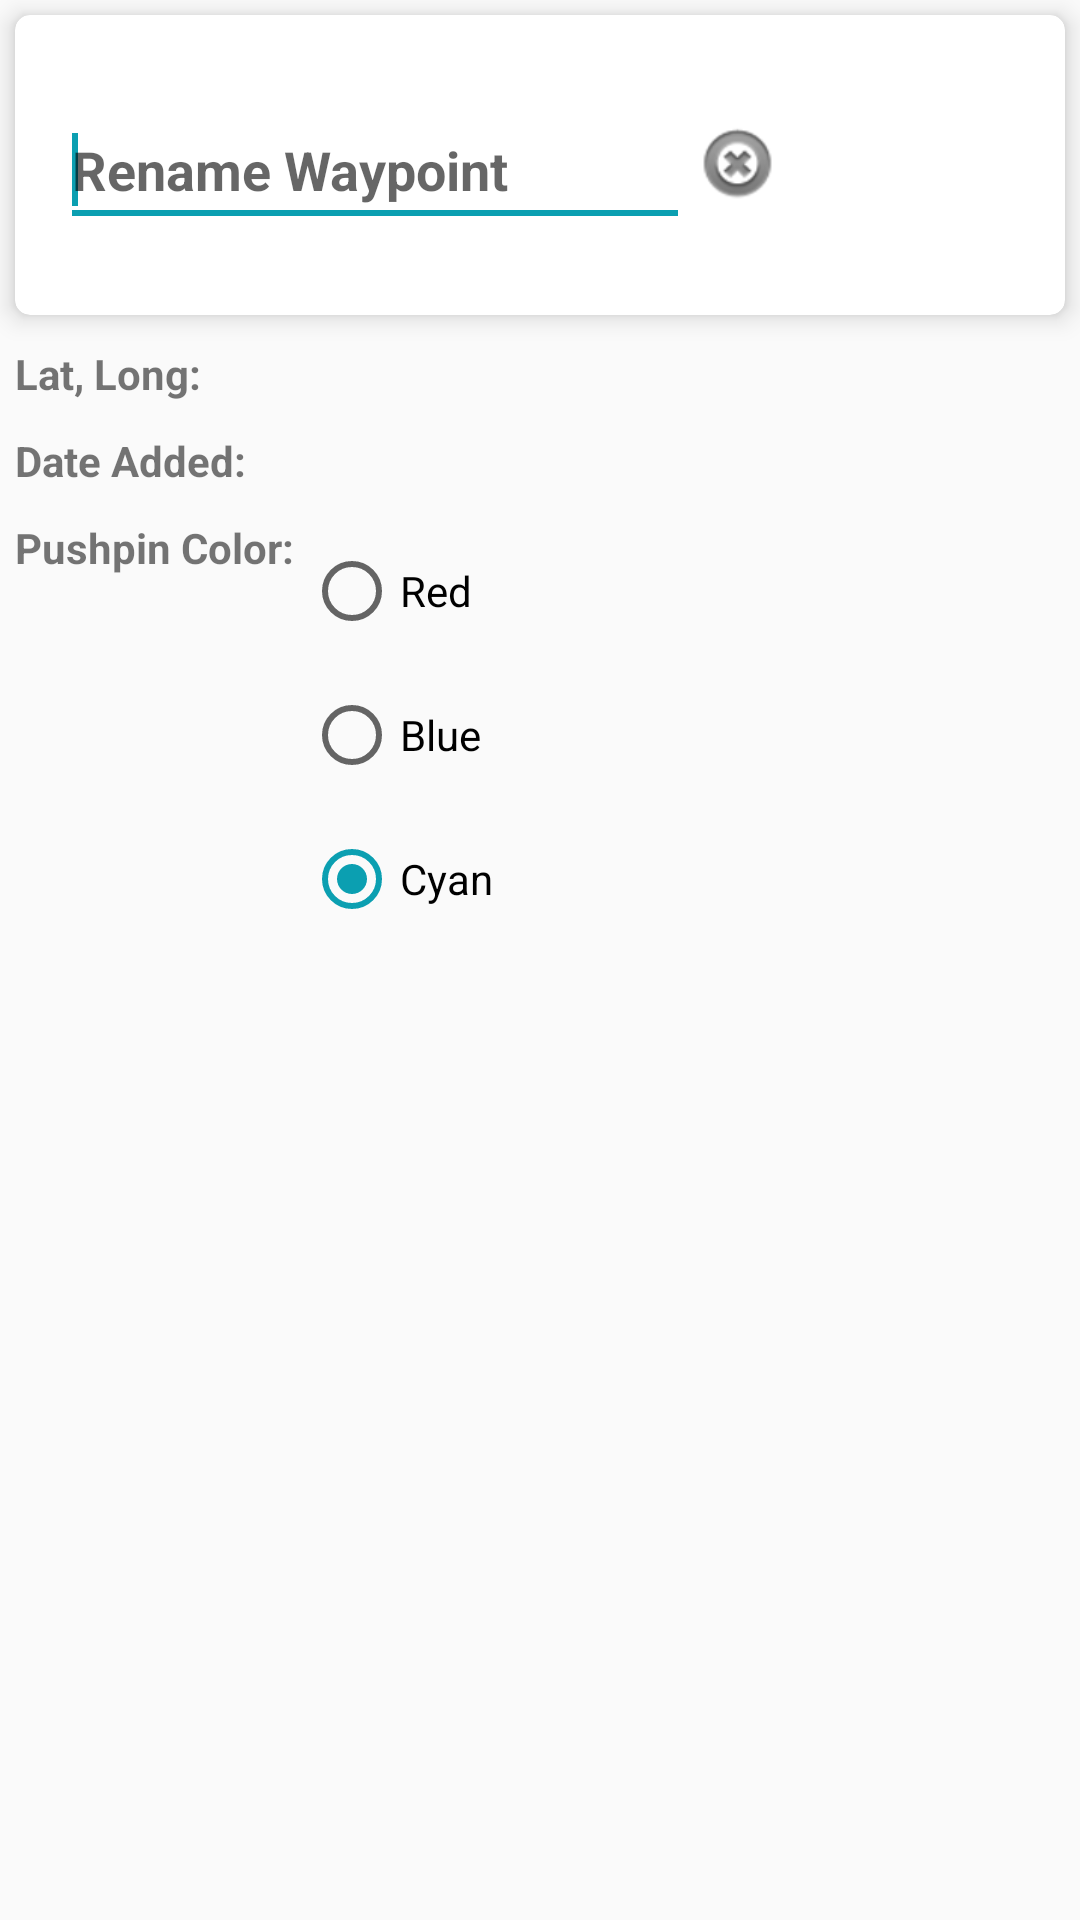

Here is an Android app screen rendered from its layout file. Give the layout XML and the strings, colors and styles it references.
<!-- AndroidManifest.xml: application theme AppTheme -->
<!-- res/layout/activity_way_pt.xml -->
<?xml version="1.0" encoding="utf-8"?>
<LinearLayout xmlns:android="http://schemas.android.com/apk/res/android"
    xmlns:card_view="http://schemas.android.com/apk/res-auto"
    xmlns:tools="http://schemas.android.com/tools"
    android:layout_width="match_parent"
    android:layout_height="match_parent"
    android:layout_alignParentTop="true"
    android:fitsSystemWindows="true"
    android:orientation="vertical">

  <androidx.cardview.widget.CardView
      android:layout_width="match_parent"
      android:layout_height="100dp"
      android:layout_margin="5dp"
      android:layout_marginTop="20dp"
      card_view:cardCornerRadius="5dp"
      card_view:cardElevation="5dp">

    <LinearLayout
        android:layout_width="match_parent"
        android:layout_height="match_parent"
        android:layout_margin="5dp"
        android:orientation="horizontal">

      <ImageView
          android:id="@+id/pushPin"
          android:layout_width="wrap_content"
          android:layout_height="wrap_content"
          android:layout_gravity="center_vertical"
          android:contentDescription="@string/push_pin_img"
          android:minHeight="90dp"
          android:src="@mipmap/ic_cyan_pin2"
          tools:ignore="ImageContrastCheck" />

      <EditText
          android:id="@+id/waypt"
          android:layout_width="wrap_content"
          android:layout_height="wrap_content"
          android:layout_gravity="center_vertical|end"
          android:layout_marginStart="10dp"
          android:autofillHints="@string/renameWayPt"
          android:ems="10"
          android:hint="@string/renameWayPt"
          android:inputType="text"
          android:minHeight="48dp"
          android:textAppearance="?android:attr/textAppearanceMedium"
          android:textStyle="bold">

        <requestFocus />
      </EditText>

      <ImageButton
          android:id="@+id/clear_waypt"
          android:layout_width="wrap_content"
          android:layout_height="wrap_content"
          android:layout_gravity="center_vertical|start"
          android:background="#00000000"
          android:contentDescription="@string/clear"
          android:paddingTop="12dp"
          android:paddingEnd="24dp"
          android:paddingBottom="12dp"
          android:src="@android:drawable/ic_notification_clear_all" />
    </LinearLayout>

  </androidx.cardview.widget.CardView>

  <LinearLayout
      android:layout_width="match_parent"
      android:layout_height="wrap_content"
      android:layout_margin="5dp"
      android:orientation="horizontal">

    <TextView
        android:layout_width="wrap_content"
        android:layout_height="wrap_content"
        android:text="@string/wayLocation"
        android:textStyle="bold" />

    <TextView
        android:id="@+id/wayLocation"
        android:layout_width="wrap_content"
        android:layout_height="wrap_content"
        android:text="" />
  </LinearLayout>

  <LinearLayout
      android:layout_width="match_parent"
      android:layout_height="wrap_content"
      android:layout_margin="5dp"
      android:layout_marginTop="20dp"
      android:orientation="horizontal">

    <TextView
        android:layout_width="wrap_content"
        android:layout_height="wrap_content"
        android:text="@string/wayTime"
        android:textStyle="bold" />

    <TextView
        android:id="@+id/wayTime"
        android:layout_width="wrap_content"
        android:layout_height="wrap_content"
        android:text="" />
  </LinearLayout>

  <LinearLayout
      android:layout_width="match_parent"
      android:layout_height="wrap_content"
      android:layout_margin="5dp"
      android:layout_marginTop="20dp"
      android:orientation="horizontal">

    <TextView
        android:layout_width="wrap_content"
        android:layout_height="wrap_content"
        android:text="@string/wayColor"
        android:textStyle="bold" />

    <RadioGroup
        android:id="@+id/trackColor"
        android:layout_width="match_parent"
        android:layout_height="wrap_content">

      <RadioButton
          android:id="@+id/redPin"
          android:layout_width="wrap_content"
          android:layout_height="48dp"
          android:layout_weight="1"
          android:text="@string/red" />

      <RadioButton
          android:id="@+id/bluePin"
          android:layout_width="wrap_content"
          android:layout_height="48dp"
          android:layout_weight="1"
          android:text="@string/blue" />

      <RadioButton
          android:id="@+id/cyanPin"
          android:layout_width="wrap_content"
          android:layout_height="48dp"
          android:layout_weight="1"
          android:checked="true"
          android:text="@string/cyan"
          tools:ignore="TextContrastCheck" />
    </RadioGroup>
  </LinearLayout>

</LinearLayout>
<!-- resources referenced by this layout -->
<resources>
  <!-- mipmap ic_cyan_pin2 (mipmap-anydpi-v26) -->
  <?xml version="1.0" encoding="utf-8"?>
  <adaptive-icon xmlns:android="http://schemas.android.com/apk/res/android">
      <background android:drawable="@color/ic_cyan_pin_background"/>
      <foreground android:drawable="@mipmap/ic_cyan_pin_forgnd"/>
  </adaptive-icon>
  <string name="blue">Blue</string>
  <string name="clear">Clear Name</string>
  <string name="cyan">Cyan</string>
  <string name="push_pin_img">Pushpin Image</string>
  <string name="red">Red</string>
  <string name="renameWayPt">Rename Waypoint</string>
  <string name="wayColor">Pushpin Color:\u0020</string>
  <string name="wayLocation">Lat, Long:\u0020</string>
  <string name="wayTime">Date Added:\u0020</string>
  <style name="AppTheme" parent="Theme.AppCompat.DayNight.DarkActionBar">
          
          <item name="colorPrimary">@color/colorPrimary</item>
          <item name="colorPrimaryDark">@color/colorPrimaryDark</item>
          <item name="colorAccent">@color/colorAccent</item>
          <item name="cardViewStyle">@style/CardView</item>
          
          <item name="alertDialogTheme">@style/AlertDialogTheme</item>
          
          <item name="android:actionOverflowButtonStyle">@style/MyActionButtonOverflowDark</item>
          
          
      </style>
  <color name="ic_cyan_pin_background">#FFFFFF</color>
  <color name="colorPrimary">#3F51B5</color>
  <color name="colorPrimaryDark">#303f9f</color>
  <color name="colorAccent">#0b9fb1</color>
  <style name="AlertDialogTheme" parent="ThemeOverlay.AppCompat.Dialog.Alert">
          <item name="colorAccent">@color/colorAlertTextButtons</item>
      </style>
  <style name="MyActionButtonOverflowDark" parent="Widget.AppCompat.ActionButton.Overflow">
          <item name="android:minWidth">56dp</item>
      </style>
  <color name="colorAlertTextButtons">#087891</color>
</resources>
